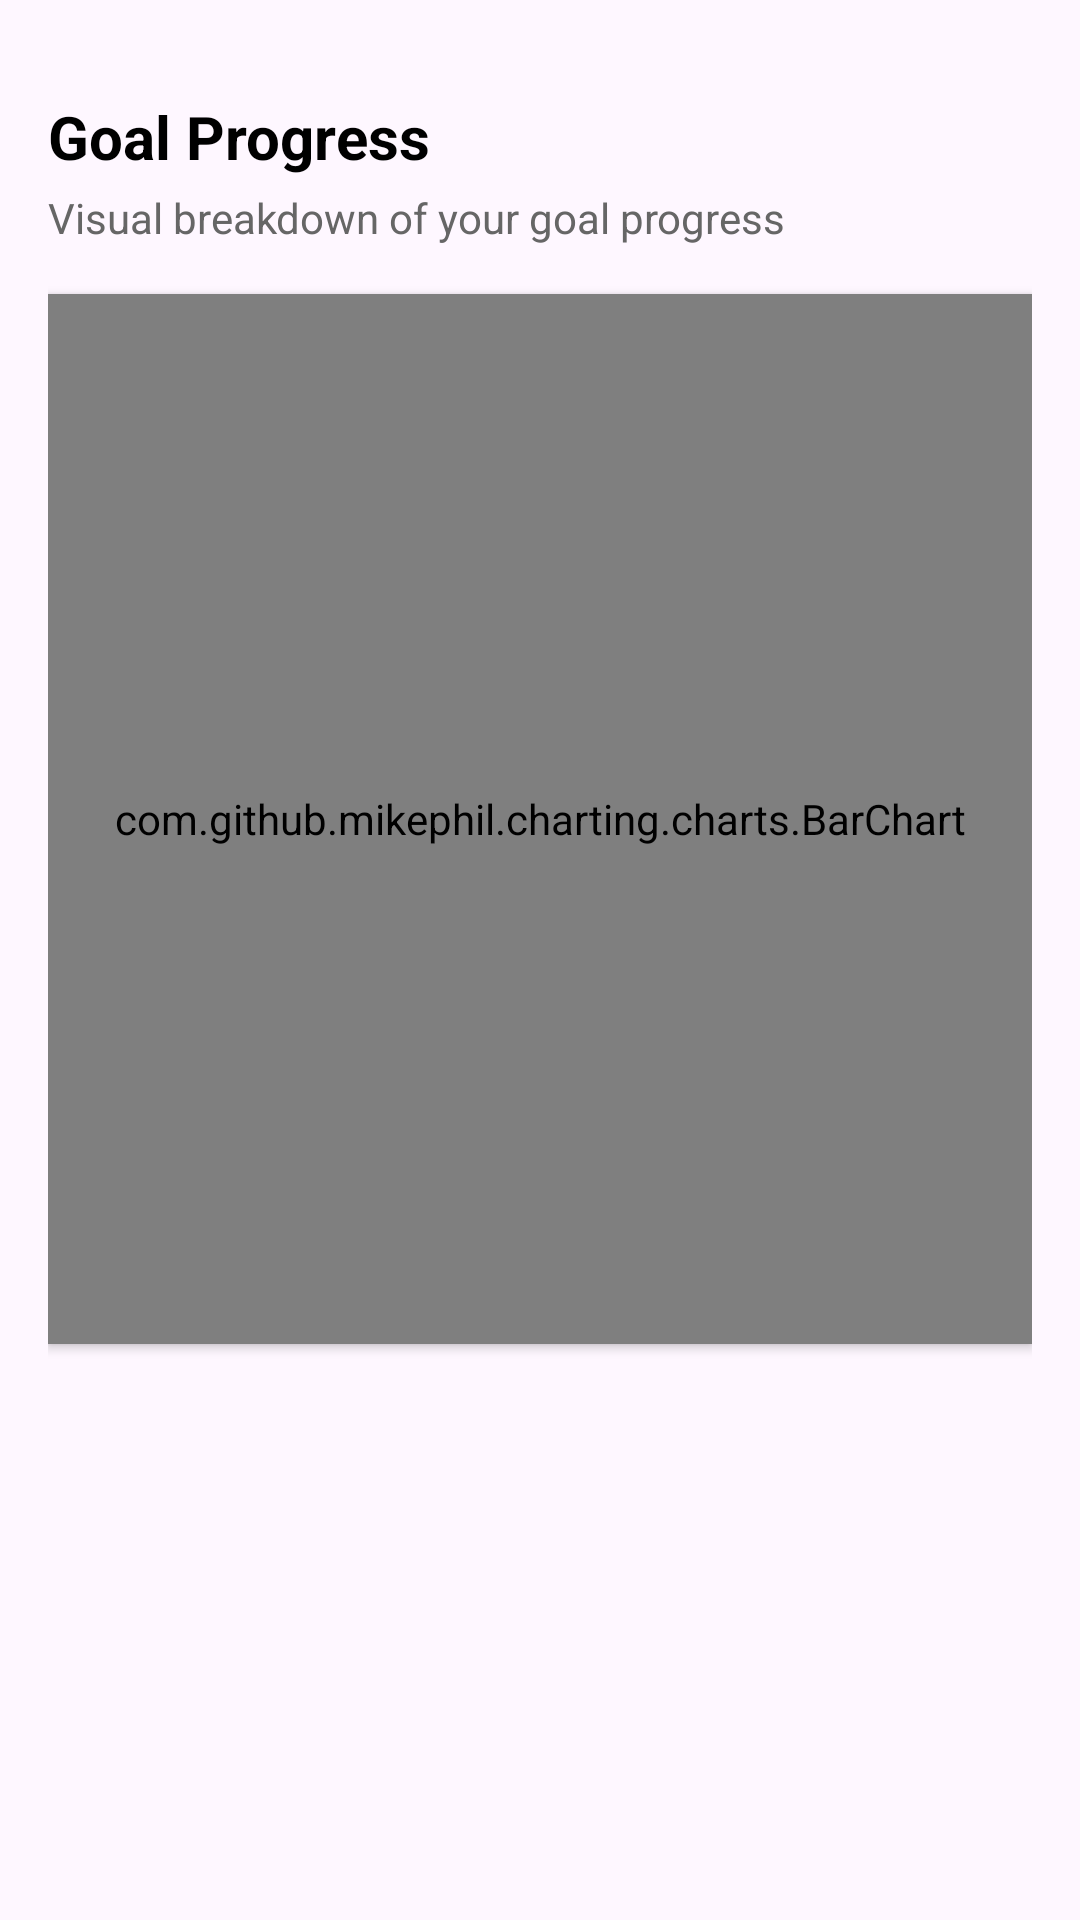

This screen was rendered from an Android layout file. Write that file and the resources it references.
<!-- AndroidManifest.xml: application theme Theme.TitanBudget1 -->
<!-- res/layout/fragment_chart_goal.xml -->
<?xml version="1.0" encoding="utf-8"?>
<LinearLayout xmlns:android="http://schemas.android.com/apk/res/android"
    xmlns:tools="http://schemas.android.com/tools"
    android:layout_width="match_parent"
    android:layout_height="match_parent"
    android:orientation="vertical"
    android:padding="16dp"
    tools:context=".ChartGoalFragment"
    android:gravity="top">

    
    <TextView
        android:id="@+id/tvChartTitle"
        android:layout_width="wrap_content"
        android:layout_height="wrap_content"
        android:text="Goal Progress"
        android:textSize="20sp"
        android:textStyle="bold"
        android:textColor="@android:color/black"
        android:layout_marginTop="16dp"
        android:layout_marginBottom="4dp" />

    
    <TextView
        android:id="@+id/tvChartSubtitle"
        android:layout_width="wrap_content"
        android:layout_height="wrap_content"
        android:text="Visual breakdown of your goal progress"
        android:textSize="14sp"
        android:textColor="#666666"
        android:layout_marginBottom="16dp" />

    
    <com.github.mikephil.charting.charts.BarChart
        android:id="@+id/goalsBarChart"
        android:layout_width="match_parent"
        android:layout_height="350dp"
        android:background="@android:color/white"
        android:elevation="2dp"
        android:layout_marginBottom="16dp" />

</LinearLayout>
<!-- resources referenced by this layout -->
<resources>
  <style name="Theme.TitanBudget1" parent="Base.Theme.TitanBudget1" />
  <style name="Base.Theme.TitanBudget1" parent="Theme.Material3.DayNight.NoActionBar">
          <item name="colorPrimary">@color/green</item>
  
      </style>
  <color name="green">#4CAF50</color>
</resources>
